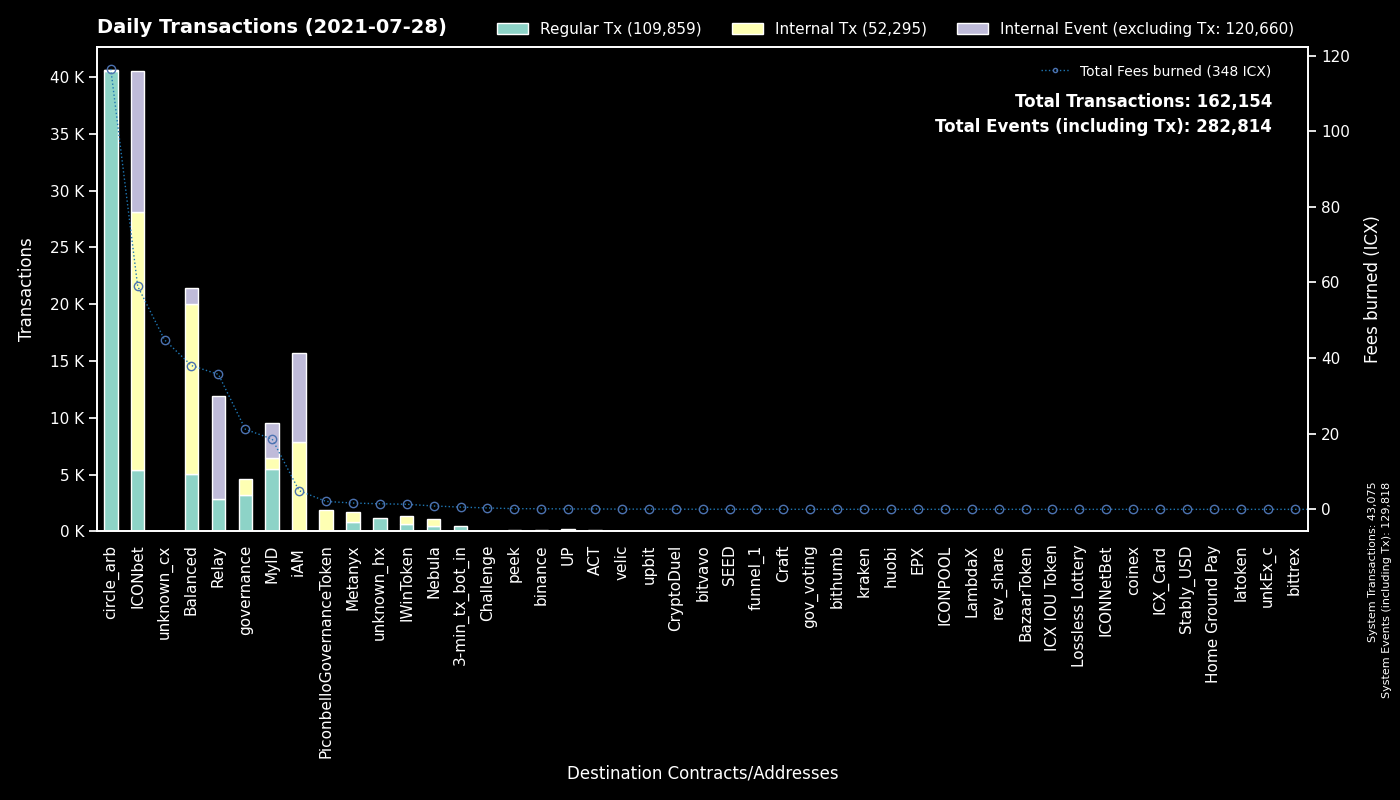

The data file committed next to this chart (first rows):
to, Regular Tx, Fees burned, to_def, Internal Tx, Internal Event (excluding Tx), group
System, 43075, 0.0, System, 0, 86743, System
cx9df59cf2c7dc7ae2dbdec4a10b295212595f23…, 21670, 62.19, circle_arb_2, 1, 0, circle_arb
cx334beb9a6cde3bf1df045869447488e0de31df…, 18869, 54.3, circle_arb_1, 72, 18, circle_arb
cx00000000000000000000000000000000000000…, 3212, 21.19, governance, 1396, 0, governance
cx9e3cadcc1a4be3323ea23371b84575abb32703…, 3052, 5.829, MyID_1, 0, 3056, MyID
cx735704cf28098ea43cae2a8325c35a3e7f2a5d…, 1441, 16.86, Relay_3, 0, 0, Relay
cx087b4164a87fdfb7b714f3bafe9dfb050fd6b1…, 1429, 18.83, Relay_1, 0, 9090, Relay
hx037c73025819e490e9a01a7e954f9b46d89b02…, 1426, 2.277, MyID_related, 0, 0, MyID
cxb0b6f777fba13d62961ad8ce11be7ef6c4b2bc…, 1413, 9.103, ICONbet? DAOdice(new), 6335, 4271, ICONbet
cx10d59e8103ab44635190bd4139dbfd682fa2d0…, 1347, 3.199, balanced_rewards, 2308, 124, Balanced
cx299d88908ab371d586c8dfe0ed42899a899e6e…, 1157, 9.43, ICONbet? Levels, 4412, 1166, ICONbet
cxf61cd5a45dc9f91c15aa65831a30a90d59a096…, 1099, 5.413, balanced_baln, 2409, 485, Balanced
cx03c76787861eec166b25e744e52a82af963670…, 1067, 8.569, ICONbet? Plinko, 6264, 2082, ICONbet
cx694e8c9f1a05c8c3719f30d46b97697960e428…, 917, 8.271, MyID_2, 925, 0, MyID
cx369a5f4ce4f4648dfc96ba0c8229be0693b4ec…, 830, 1.671, Metanyx, 918, 0, Metanyx
cx38fd2687b202caf4bd1bda55223578f39dbb65…, 695, 3.829, ICONbet? Mini Roulette(new), 2180, 1390, ICONbet
cx993810b4523ab6b1658925d8d6c234f286adbd…, 680, 1.344, IWinToken, 684, 0, IWinToken
cx5d6e1482434085f30660efe30573304d629270…, 637, 4.141, ICONbet? Baccarat, 2404, 2251, ICONbet
cx2609b924e33ef00b648a409245c7ea394c4678…, 597, 5.903, balanced_sicx, 2012, 373, Balanced
cx203d9cd2a669be67177e997b8948ce2c35caff…, 510, 14.84, balanced_dividends, 3530, 0, Balanced
hx11de4e28be4845de3ea392fd8d758655bf766c…, 479, 0.5987, 3-min_tx_bot_in, 0, 0, 3-min_tx_bot_in
cxa0af3165c08318e988cb30993b3048335b94af…, 422, 1.496, balanced_dex, 1234, 0, Balanced
cx88fd7df7ddff82f7cc735c871dc519838cb235…, 381, 2.149, balanced_bnUSD, 1113, 181, Balanced
cx66d4d90f5f113eba575bf793570135f9b10cec…, 358, 2.23, balanced_loans, 1513, 238, Balanced
cxaf244cf3c7164fe6f996f398a9d99c4d4a85cf…, 278, 2.26, balanced_airdrip, 552, 0, Balanced
cxd47f7d943ad76a0403210501dab03d4daf1f68…, 209, 1.368, ICONbet? Blackjack, 286, 521, ICONbet
cx57d7acf8b5114b787ecdd99ca460c2272e4d91…, 209, 0.416, NebulaPlanetToken, 268, 0, Nebula
cx943cf4a4e4e281d82b15ae0564bbdcbf8114b3…, 156, 0.3292, NebulaSpaceshipToken, 286, 0, Nebula
cx6cdbc291c73faf79366d35b1491b89217fdc66…, 136, 1.042, ICONbet? War, 394, 462, ICONbet
hxc4193cda4a75526bf50896ec242d6713bb6b02…, 114, 0.1425, binance_hot, 0, 0, binance
cx43e2eec79eb76293c298f2b17aec06097be606…, 90, 0.5269, balanced_staking, 271, 0, Balanced
cxca5df10ab4f46df979aa2d38b370be85076e61…, 82, 0.5191, ICONbet? Colors, 250, 328, ICONbet
cxba62bb61baf8dd8b6a04633fe33806547785a0…, 72, 2.201, MyID_3, 61, 0, MyID
cx4bfc45b11cf276bb58b3669076d99bc6b3e4e3…, 71, 0.1505, NebulaTokenClaiming, 66, 0, Nebula
cx502c47463314f01e84b1b203c315180501eb24…, 53, 0.1025, ACT, 49, 0, ACT
hx307c01535bfd1fb86b3b309925ae6970680eb3…, 50, 0.0625, velic_hot, 0, 0, velic
cx14002628a4599380f391f708843044bc93dce2…, 44, 4.929, iAM Div, 7816, 7821, iAM
hx133323c2e990994816b548a9e7eb080a5eac80…, 29, 0.03625, unknown_hx, 0, 0, unknown_hx
cxcc711062b732ed14954008da8a5b5193b4d486…, 24, 0.04134, peek_1, 0, 0, peek
cxa89982990826b66d86ef31275e93275dfddabf…, 24, 0.04134, peek_2, 0, 0, peek
hxa390d24fdcba68515b492ffc553192802706a1…, 24, 0.03, bitvavo_hot, 0, 0, bitvavo
hxfdb57e23c32f9273639d6dda45068d85ee43fe…, 22, 0.0275, upbit_hot2, 0, 0, upbit
hx9f3f5b8dc13f8d873d596f63bba6f83a854069…, 21, 0.02625, unknown_hx, 0, 0, unknown_hx
cxc0b5b52c9f8b4251a47e91dda3bd61e5512cd7…, 20, 0.07509, TapToken, 92, 0, ICONbet
hx294c5d0699615fc8d92abfe464a2601612d11b…, 19, 0.02375, funnel_1, 0, 0, funnel_1
cxcaef4255ec5cb784594655fa5ff62ce09a4f8d…, 19, 0.1006, peek_3, 19, 0, peek
hx150af8a59375f3ce875b44275eb8049eb5b3de…, 18, 0.0225, unknown_hx, 0, 0, unknown_hx
cx334db6519871cb2bfd154cec0905ced4ea142d…, 16, 0.05254, unknown_cx, 0, 0, unknown_cx
hx26c940591bb0b7392f54eaaef12f96a2a0ddb5…, 15, 0.01875, unknown_hx, 0, 0, unknown_hx
hx9ca7a02ea97aafc4d85ef3f691714946372c87…, 15, 0.01875, unknown_hx, 0, 0, unknown_hx
hxdccc15fb9302583a7c3dedeed1e0ab63d4130a…, 14, 0.0175, unknown_hx, 0, 0, unknown_hx
cx0cf826b9756e5a69f1f83a7717a2f2d8156940…, 14, 0.08263, uTAP, 143, 0, UP
hx4a01996877ac535a63e0107c926fb60f1d33c5…, 14, 0.0175, upbit_hot3, 0, 0, upbit
cx426ecb585ad976efd1caf41cff89eb7c45acd1…, 14, 0.3712, Challenge, 36, 22, Challenge
hxf2b4e7eab4f14f49e5dce378c2a0389c379ac6…, 13, 0.01625, upbit_hot5, 0, 0, upbit
hx475eea3921a868c5d108599f4c77d06a5ab21e…, 12, 0.015, unknown_hx, 0, 0, unknown_hx
hx8a3de3900fc7103f960a0be2fbd9eeba25fd7f…, 11, 0.01375, unknown_hx, 0, 0, unknown_hx
hx7aa2c9f97cc0d29476cdb45793e75749fcb555…, 11, 0.01375, unknown_hx, 0, 0, unknown_hx
hxb4c151de13b54945bd94fb06ed5c0ee349b500…, 11, 0.01375, unknown_hx, 0, 0, unknown_hx
hx68646780e14ee9097085f7280ab137c3633b4b…, 10, 0.0125, kraken_hot, 0, 0, kraken
... 822 more rows
